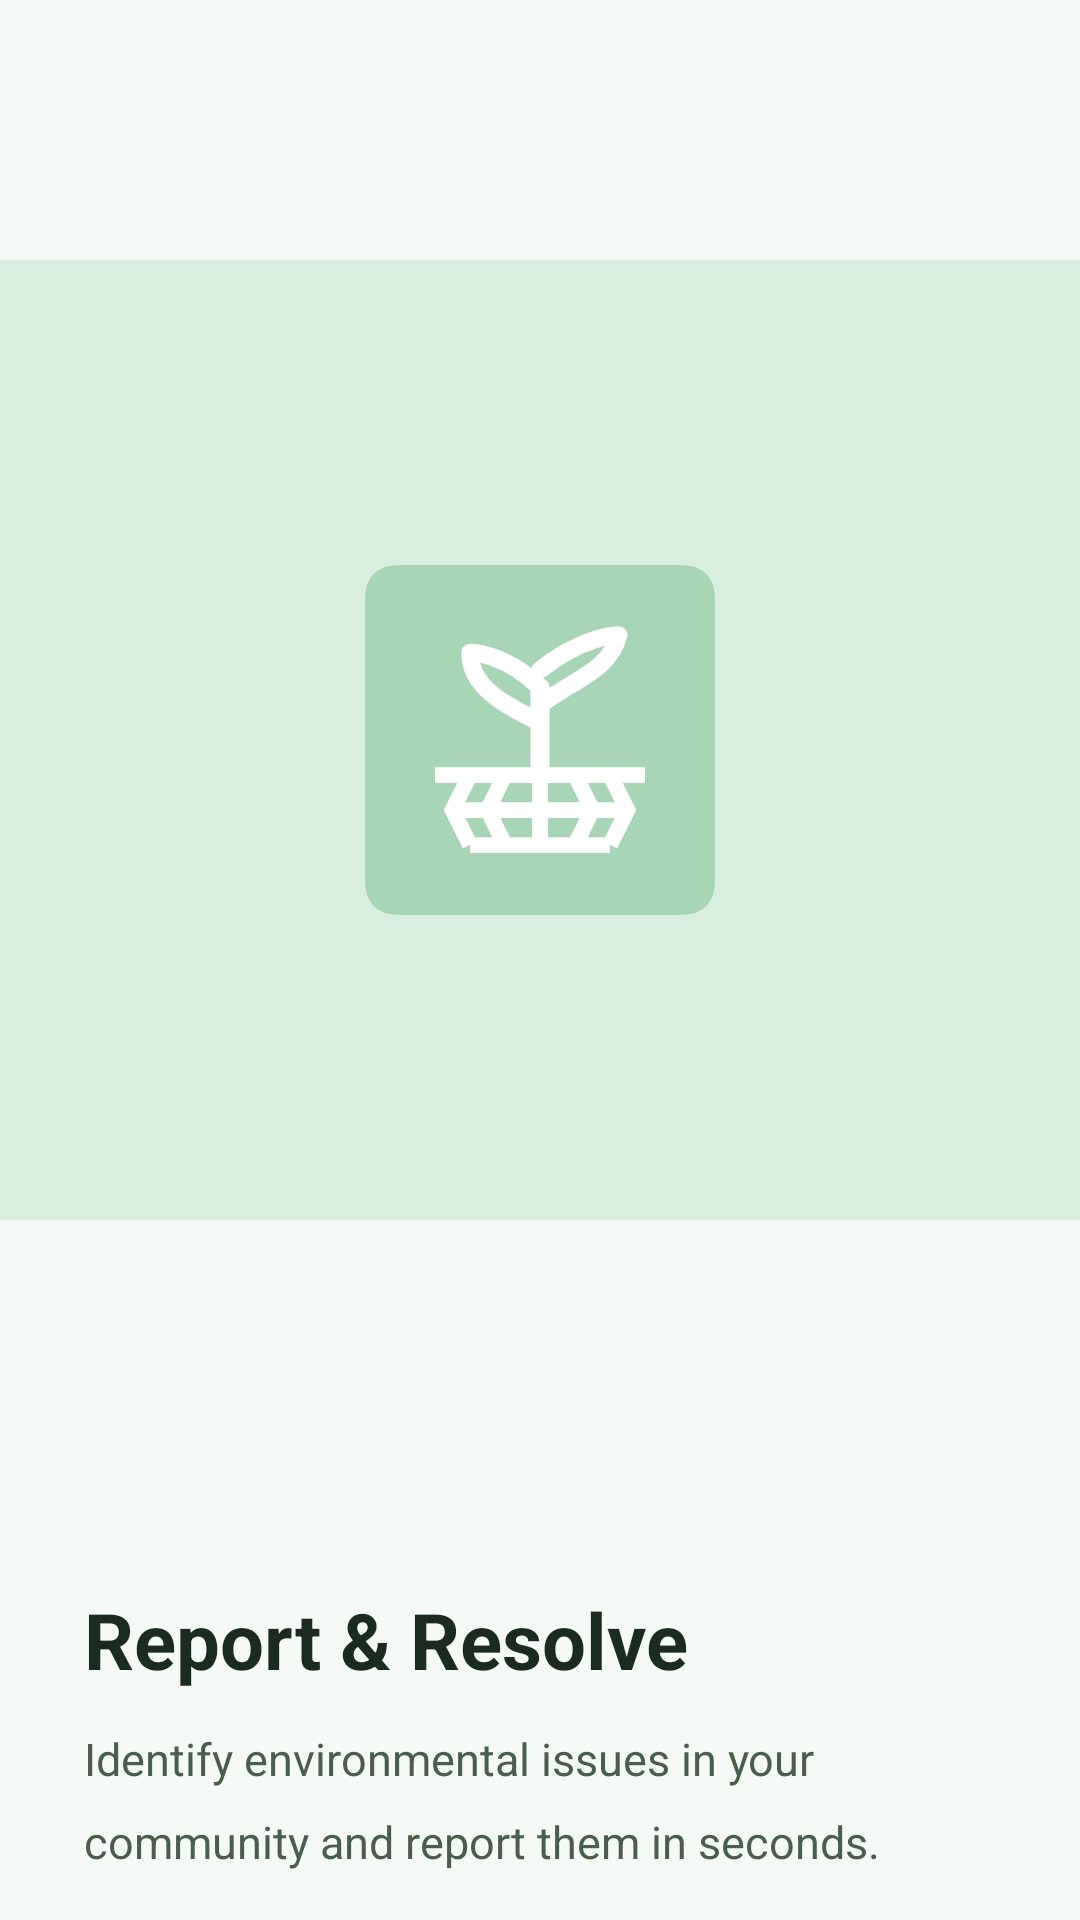

Layout XML and referenced resources for this Android screen:
<!-- AndroidManifest.xml: application theme Theme.SUSTAINIQ -->
<!-- res/layout/fragment_onboarding_page.xml -->
<?xml version="1.0" encoding="utf-8"?>
<androidx.constraintlayout.widget.ConstraintLayout
    xmlns:android="http://schemas.android.com/apk/res/android"
    xmlns:app="http://schemas.android.com/apk/res-auto"
    android:layout_width="match_parent"
    android:layout_height="match_parent"
    android:background="@color/color_background">

    
    <FrameLayout
        android:id="@+id/illustration_frame"
        android:layout_width="0dp"
        android:layout_height="0dp"
        android:background="@color/sustainiq_mint_100"
        app:layout_constraintTop_toTopOf="parent"
        app:layout_constraintStart_toStartOf="parent"
        app:layout_constraintEnd_toEndOf="parent"
        app:layout_constraintBottom_toTopOf="@id/content_section"
        app:layout_constraintHeight_percent="0.5">

        <ImageView
            android:id="@+id/page_icon"
            android:layout_width="140dp"
            android:layout_height="140dp"
            android:layout_gravity="center"
            android:src="@drawable/ic_sustainiq_logo"
            android:scaleType="fitCenter"
            android:contentDescription="Onboarding illustration" />
    </FrameLayout>

    
    <LinearLayout
        android:id="@+id/content_section"
        android:layout_width="0dp"
        android:layout_height="wrap_content"
        android:orientation="vertical"
        android:paddingStart="28dp"
        android:paddingEnd="28dp"
        android:paddingTop="36dp"
        android:paddingBottom="16dp"
        app:layout_constraintStart_toStartOf="parent"
        app:layout_constraintEnd_toEndOf="parent"
        app:layout_constraintBottom_toBottomOf="parent">

        <TextView
            android:id="@+id/page_title"
            android:layout_width="wrap_content"
            android:layout_height="wrap_content"
            android:textSize="26sp"
            android:textStyle="bold"
            android:textColor="@color/text_primary"
            android:fontFamily="sans-serif-medium"
            android:text="Report &amp; Resolve" />

        <TextView
            android:id="@+id/page_description"
            android:layout_width="match_parent"
            android:layout_height="wrap_content"
            android:textSize="15sp"
            android:textColor="@color/text_secondary"
            android:lineSpacingMultiplier="1.5"
            android:layout_marginTop="12dp"
            android:text="Identify environmental issues in your community and report them in seconds." />
    </LinearLayout>

</androidx.constraintlayout.widget.ConstraintLayout>
<!-- resources referenced by this layout -->
<resources>
  <color name="color_background">#F6FAF7</color>
  <color name="sustainiq_mint_100">#D8EFDF</color>
  <color name="text_primary">#1C2B1F</color>
  <color name="text_secondary">#4A5E4D</color>
  <!-- drawable ic_sustainiq_logo: vector/xml drawable (drawable, 2500 chars, omitted) -->
  <style name="Theme.SUSTAINIQ" parent="Base.Theme.SUSTAINIQ" />
  <style name="Base.Theme.SUSTAINIQ" parent="Theme.Material3.Light.NoActionBar">
          
          <item name="colorPrimary">@color/color_primary</item>
          <item name="colorOnPrimary">@color/color_on_primary</item>
          <item name="colorPrimaryContainer">@color/color_primary_container</item>
          <item name="colorOnPrimaryContainer">@color/color_on_primary_container</item>
  
          
          <item name="colorSecondary">@color/color_secondary</item>
          <item name="colorSecondaryContainer">@color/color_secondary_container</item>
          <item name="colorOnSecondaryContainer">@color/color_on_secondary_container</item>
  
          
          <item name="colorSurface">@color/color_surface</item>
          <item name="colorSurfaceVariant">@color/color_surface_variant</item>
          <item name="colorOnSurface">@color/color_on_surface</item>
          <item name="colorOnSurfaceVariant">@color/color_on_surface_variant</item>
          <item name="android:colorBackground">@color/color_background</item>
          <item name="colorOutline">@color/color_outline</item>
          <item name="colorOutlineVariant">@color/color_outline_variant</item>
  
          
          <item name="colorError">@color/color_error</item>
          <item name="colorErrorContainer">@color/color_error_container</item>
          <item name="colorOnError">@color/color_on_error</item>
  
          
          <item name="android:statusBarColor">@color/color_surface</item>
          <item name="android:navigationBarColor">@color/color_surface</item>
          <item name="android:windowLightStatusBar">true</item>
  
          
          <item name="android:fontFamily">sans-serif</item>
          <item name="fontFamily">sans-serif</item>
  
          
          <item name="shapeAppearanceMediumComponent">@style/ShapeAppearance.SUSTAINIQ.Medium</item>
          <item name="shapeAppearanceLargeComponent">@style/ShapeAppearance.SUSTAINIQ.Large</item>
          <item name="shapeAppearanceSmallComponent">@style/ShapeAppearance.SUSTAINIQ.Small</item>
  
          
          <item name="colorControlHighlight">@color/ripple_green</item>
      </style>
  <color name="color_primary">#3D8F59</color>
  <color name="color_on_primary">#FFFFFF</color>
  <color name="color_primary_container">#D8EFDF</color>
  <color name="color_on_primary_container">#1A422A</color>
  <color name="color_secondary">#6B9A74</color>
  <color name="color_secondary_container">#E0EBE2</color>
  <color name="color_on_secondary_container">#1A3020</color>
  <color name="color_surface">#FAFDF9</color>
  <color name="color_surface_variant">#F0F4F1</color>
  <color name="color_on_surface">#1C2B1F</color>
  <color name="color_on_surface_variant">#4A5E4D</color>
  <color name="color_outline">#7A9A7E</color>
  <color name="color_outline_variant">#C4D9C8</color>
  <color name="color_error">#BA1A1A</color>
  <color name="color_error_container">#FFDAD6</color>
  <color name="color_on_error">#FFFFFF</color>
  <style name="ShapeAppearance.SUSTAINIQ.Medium" parent="ShapeAppearance.Material3.MediumComponent">
          <item name="cornerFamily">rounded</item>
          <item name="cornerSize">16dp</item>
      </style>
  <style name="ShapeAppearance.SUSTAINIQ.Large" parent="ShapeAppearance.Material3.LargeComponent">
          <item name="cornerFamily">rounded</item>
          <item name="cornerSize">24dp</item>
      </style>
  <style name="ShapeAppearance.SUSTAINIQ.Small" parent="ShapeAppearance.Material3.SmallComponent">
          <item name="cornerFamily">rounded</item>
          <item name="cornerSize">8dp</item>
      </style>
  <color name="ripple_green">#1A3D8F59</color>
</resources>
